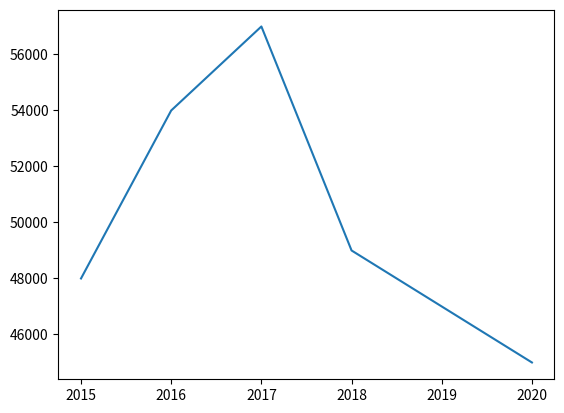

This chart was generated by the following Python code:
'''types of data
1. Numerical data
2. Categorical data'''

#import the library
import numpy as np
import pandas as pd
import matplotlib.pyplot as plt
import seaborn as sns
# 2d plot 
#it is used for bivariate analysis of data
#it can be between categorical and numerical , numerical and numerical
#Use case- Time series data (any data that is related to the time)(like: how something is changing with time)

#Eg: plotting a simple data
price=[48000,54000,57000,49000,47000,45000]
year=[2015,2016,2017,2018,2019,2020]
plt.plot(year,price)
plt.show()
